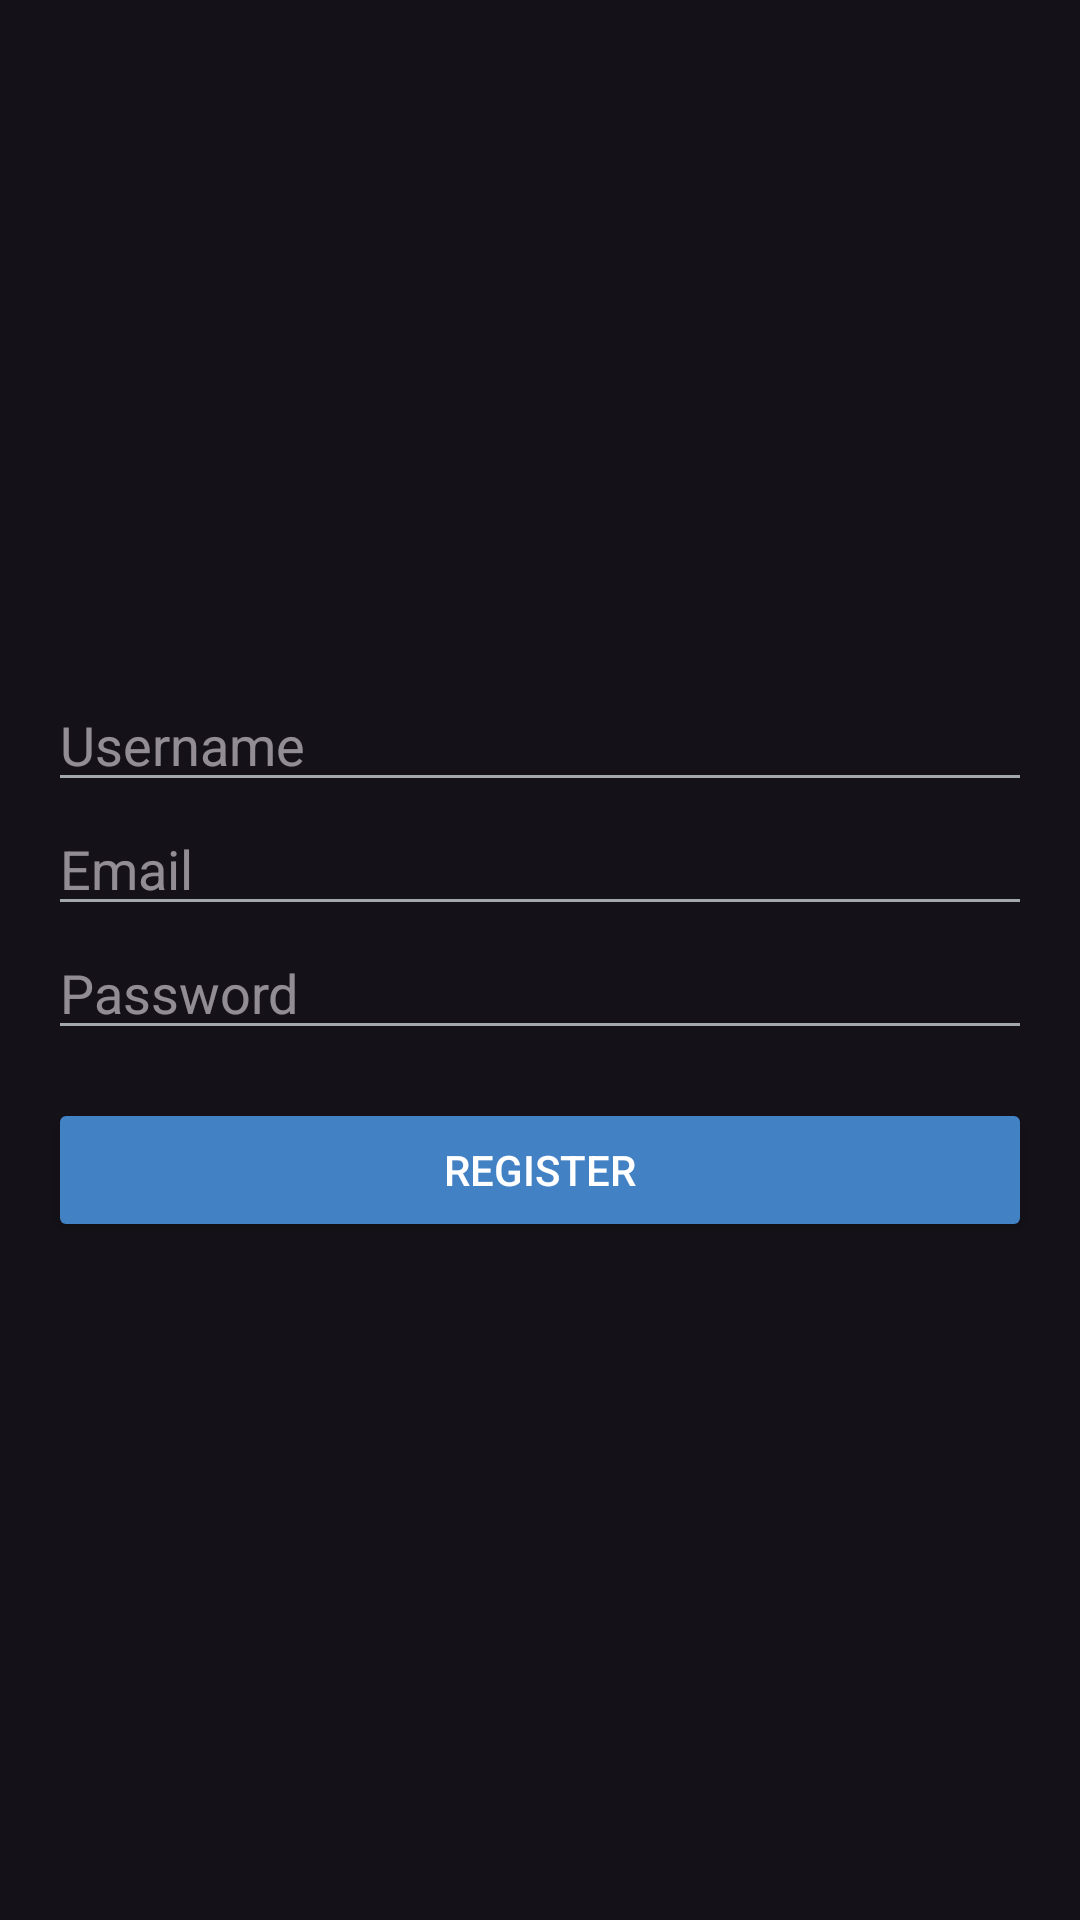

The Android layout XML behind this screen, and the referenced resources:
<!-- AndroidManifest.xml: application theme Theme.PowerPantry -->
<!-- res/layout/fragment_register.xml -->
<?xml version="1.0" encoding="utf-8"?>
<LinearLayout xmlns:android="http://schemas.android.com/apk/res/android"
    android:layout_width="match_parent"
    android:layout_height="match_parent"
    android:padding="16dp"
    android:orientation="vertical"
    android:gravity="center">

    <EditText
        android:id="@+id/editTextUsername"
        android:layout_width="match_parent"
        android:layout_height="wrap_content"
        android:hint="Username" />

    <EditText
        android:id="@+id/editTextEmail"
        android:layout_width="match_parent"
        android:layout_height="wrap_content"
        android:hint="Email"
        android:inputType="textEmailAddress" />

    <EditText
        android:id="@+id/editTextPassword"
        android:layout_width="match_parent"
        android:layout_height="wrap_content"
        android:hint="Password"
        android:inputType="textPassword" />

    <Button
        android:id="@+id/btnRegister"
        android:layout_width="match_parent"
        android:layout_height="wrap_content"
        android:text="Register"
        android:backgroundTint="@color/my_light_blue"
        android:textColor="@android:color/white"
        android:layout_marginTop="16dp" />

</LinearLayout>
<!-- resources referenced by this layout -->
<resources>
  <color name="my_light_blue">#4281C3</color>
  <style name="Theme.PowerPantry" parent="Base.Theme.PowerPantry" />
  <style name="Base.Theme.PowerPantry" parent="Theme.Material3.Dark.NoActionBar">
          
          <item name="colorPrimary">@color/my_dark_blue</item>
          <item name="android:textColorPrimary">@color/primaryText</item>
          <item name="android:textColorSecondary">@color/secondaryText</item>
          <item name="android:textColorHighlight">@color/highlightText</item>
      </style>
  <color name="my_dark_blue">#15103E</color>
  <color name="primaryText">#EEEEEE</color>
  <color name="secondaryText">#A3A8AD</color>
  <color name="highlightText">#43A8ED</color>
</resources>
